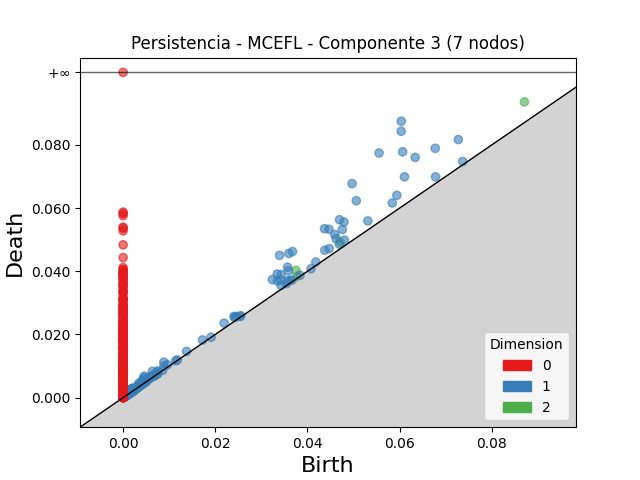

Source data for this figure (header and first rows):
dimension, birth, death
2, 0.0871, 0.09361
2, 0.0375, 0.04031
2, 0.04709, 0.04927
2, 0.03777, 0.03848
2, 0.002885, 0.003188
2, 0.002724, 0.002993
2, 0.003179, 0.003443
2, 0.002082, 0.002316
2, 0.001837, 0.002044
2, 0.002079, 0.002277
2, 0.002953, 0.003126
2, 0.002187, 0.002345
2, 0.003483, 0.003604
2, 0.002188, 0.002304
2, 0.002219, 0.002325
2, 0.002202, 0.002305
2, 0.001898, 0.001999
2, 0.001869, 0.00197
2, 0.001872, 0.001971
2, 0.002021, 0.002115
2, 0.002337, 0.00243
2, 0.0009652, 0.001052
2, 0.002258, 0.002345
2, 0.002251, 0.002328
2, 0.001575, 0.00165
2, 0.001708, 0.001774
2, 0.001558, 0.001623
2, 0.001432, 0.001492
2, 0.001795, 0.001845
2, 0.001837, 0.001884
2, 0.001171, 0.001216
2, 0.0009098, 0.0009547
2, 0.002028, 0.002073
2, 0.00115, 0.001192
2, 0.001818, 0.001857
2, 0.001456, 0.001494
2, 0.002004, 0.002043
2, 0.002279, 0.002316
2, 0.001683, 0.001719
2, 0.002019, 0.002053
2, 0.001705, 0.001737
2, 0.001927, 0.001955
2, 0.001326, 0.001353
2, 0.002764, 0.002791
2, 0.001622, 0.001649
2, 0.00147, 0.001496
2, 0.0008631, 0.0008855
2, 0.002117, 0.002138
2, 0.002283, 0.002303
2, 0.003185, 0.003204
2, 0.002088, 0.002107
2, 0.001439, 0.001458
2, 0.002896, 0.002914
2, 0.001009, 0.001025
2, 0.001782, 0.001798
2, 0.002223, 0.002239
2, 0.002772, 0.002785
2, 0.001437, 0.001449
2, 0.001907, 0.001917
2, 0.001254, 0.001263
... 3,217 more rows
